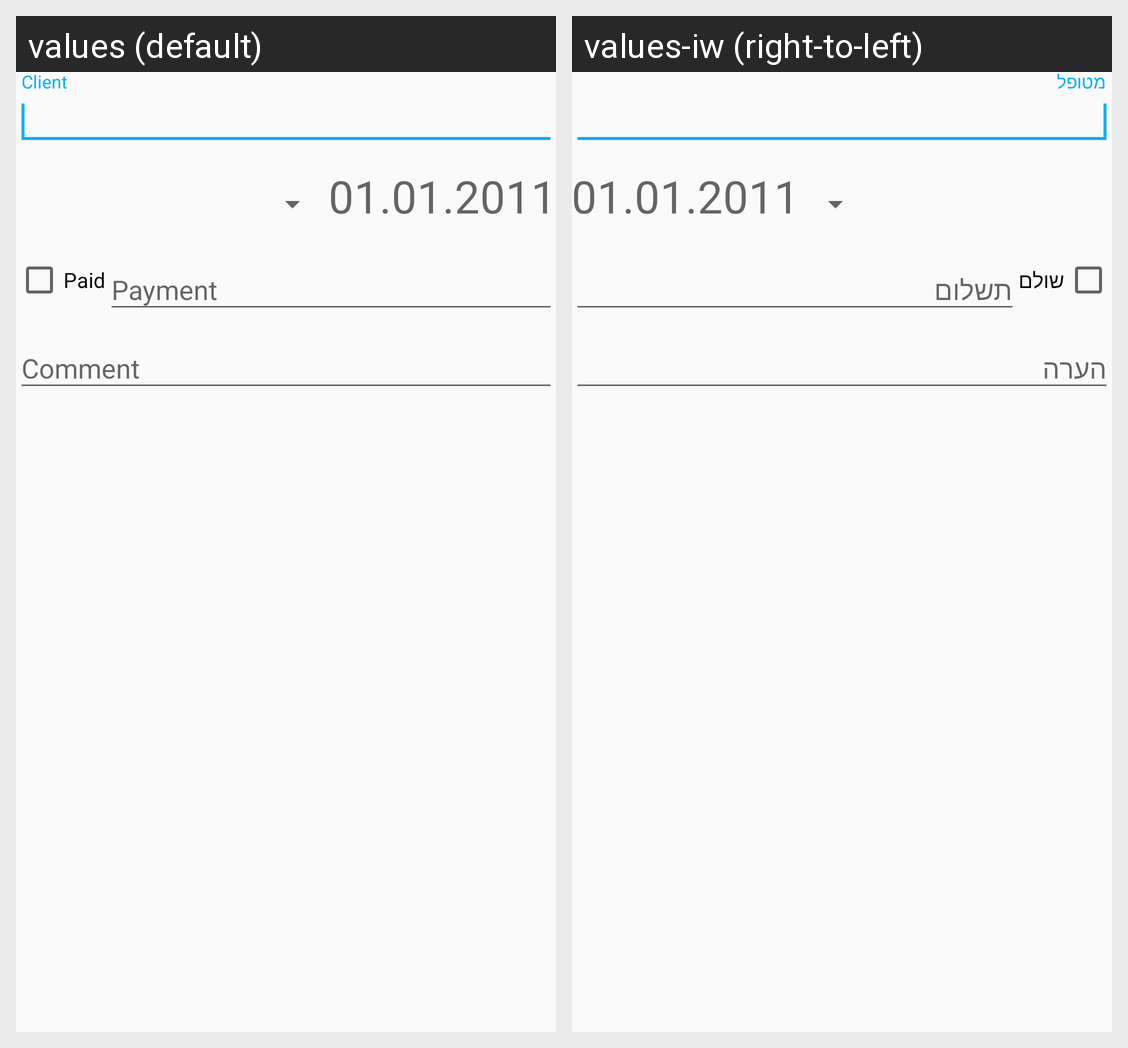

For this localized Android screen grid, give each drawn string resource with its value in every locale shown.
Android screen res/layout/activity_add_update_session.xml rendered under 2 locales, left to right: values (default), values-iw (right-to-left). Device: Nexus 5 (rendered at 1080×1920; each locale shown at half size, 540×960, under a caption strip naming it); theme AppTheme.
Strings drawn on this screen, with the default value and each locale's value (text and hints the layout hard-codes, and strings that could not be matched under every locale, appear in the picture but are not listed):

paid
  values: Paid
  values-iw: שולם

payment_amount
  values: Payment
  values-iw: תשלום

Paid
  values: Paid
  values-iw: שולם

comment
  values: Comment
  values-iw: הערה
